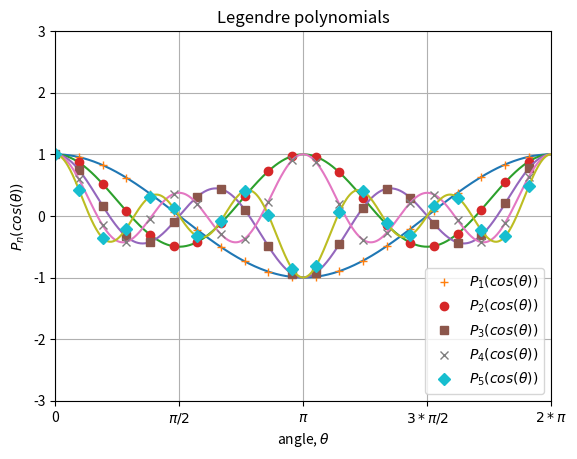

This chart was generated by the following Python code:
# -*- coding: cp1251 -*-
'''import matplotlib
import numpy as np
from matplotlib.pyplot import figure, show, rc, gridalf', 'Full'])'''

from pylab import *

#Classic KOII, Lejandr Polynom
def P(x, l, m = 0):
    if m == 0:
        if l == 0:
            return 1
        elif l == 1:
            return x
    
    #return (2*l-1)/(l-m)*x*P(x, l-1, m)-(l-1+m)/(l-m)*P(x, l-2, m)
    return (2*l-1)*x*P(x, l-1, m)/(l-m)-(l-1+m)*P(x, l-2, m)/(l-m)
	
close('all')

theta = arange (0, 2*pi, 0.3)
theta2 = arange (0, 2*pi, 0.01)

some = ['+', 'o', 's', 'x', 'D', '^']

for i in range(1, 6):
    plt.plot (theta2, P(cos(theta2), i))
    plt.plot (theta, P(cos(theta), i), some[i-1],  label=r'$P_{%s}(cos(\theta))$' % i )

plt.axis([0, 2*pi, -3, 3])
plt.grid()
plt.ylabel(r'$P_{n}(cos(\theta))$')
plt.xlabel(r'angle, $\theta$')
plt.xticks([0, pi/2, pi, 3*pi/2, 2*pi], ['0', '$\pi/2$', '$\pi$', '$3*\pi/2$', '$2*\pi$'])
title('Legendre polynomials')
legend(loc='lower right')
show()
